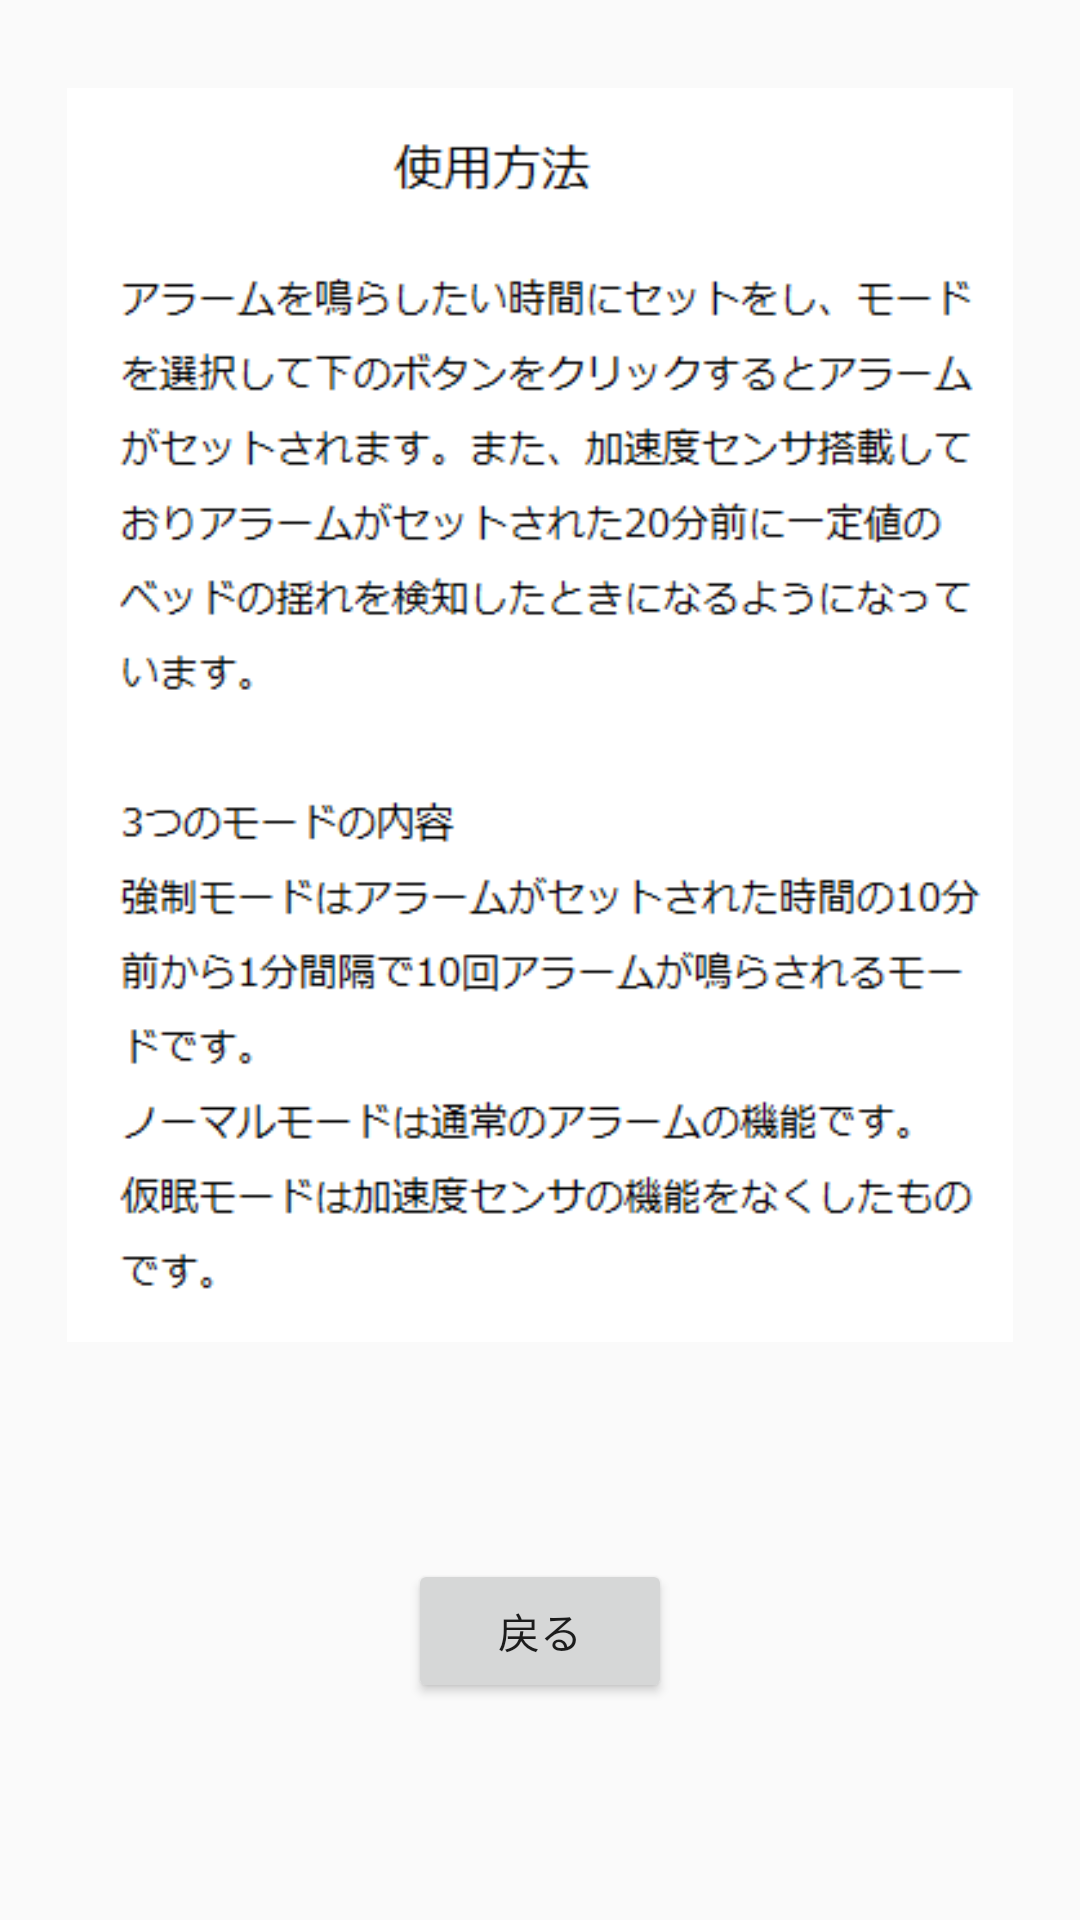

Produce the Android XML layout that renders to this screen, including the resource entries it uses.
<!-- AndroidManifest.xml: application theme AppTheme -->
<!-- res/layout/use_activity.xml -->
<?xml version="1.0" encoding="utf-8"?>
<android.support.constraint.ConstraintLayout xmlns:android="http://schemas.android.com/apk/res/android"
    xmlns:app="http://schemas.android.com/apk/res-auto"
    xmlns:tools="http://schemas.android.com/tools"
    android:layout_width="match_parent"
    android:layout_height="match_parent"
    tools:layout_editor_absoluteY="81dp">

    <ImageView
        android:id="@+id/imageView"
        android:layout_width="316dp"
        android:layout_height="418dp"
        android:layout_alignParentLeft="true"
        android:layout_alignParentStart="true"
        android:layout_alignParentTop="true"
        android:layout_marginBottom="8dp"
        android:layout_marginEnd="8dp"
        android:layout_marginStart="8dp"
        android:layout_marginTop="8dp"
        android:src="@drawable/use"
        app:layout_constraintBottom_toBottomOf="parent"
        app:layout_constraintEnd_toEndOf="parent"
        app:layout_constraintStart_toStartOf="parent"
        app:layout_constraintTop_toTopOf="parent"
        app:layout_constraintVertical_bias="0.103"
        android:contentDescription="TODO" />

    <Button
        android:id="@+id/finButton"
        android:layout_width="wrap_content"
        android:layout_height="wrap_content"
        android:layout_marginBottom="8dp"
        android:layout_marginEnd="8dp"
        android:layout_marginStart="8dp"
        android:layout_marginTop="8dp"
        android:text="戻る"
        app:layout_constraintBottom_toBottomOf="parent"
        app:layout_constraintEnd_toEndOf="parent"
        app:layout_constraintStart_toStartOf="parent"
        app:layout_constraintTop_toBottomOf="@+id/imageView" />
</android.support.constraint.ConstraintLayout>
<!-- resources referenced by this layout -->
<resources>
  <!-- drawable use: png bitmap (drawable, 16474 bytes) -->
  <style name="AppTheme" parent="Theme.AppCompat.Light.DarkActionBar">
          
          <item name="colorPrimary">@color/colorPrimary</item>
          <item name="colorPrimaryDark">@color/colorPrimaryDark</item>
          <item name="colorAccent">@color/colorAccent</item>
      </style>
  <color name="colorPrimary">#3F51B5</color>
  <color name="colorPrimaryDark">#303F9F</color>
  <color name="colorAccent">#FF4081</color>
</resources>
